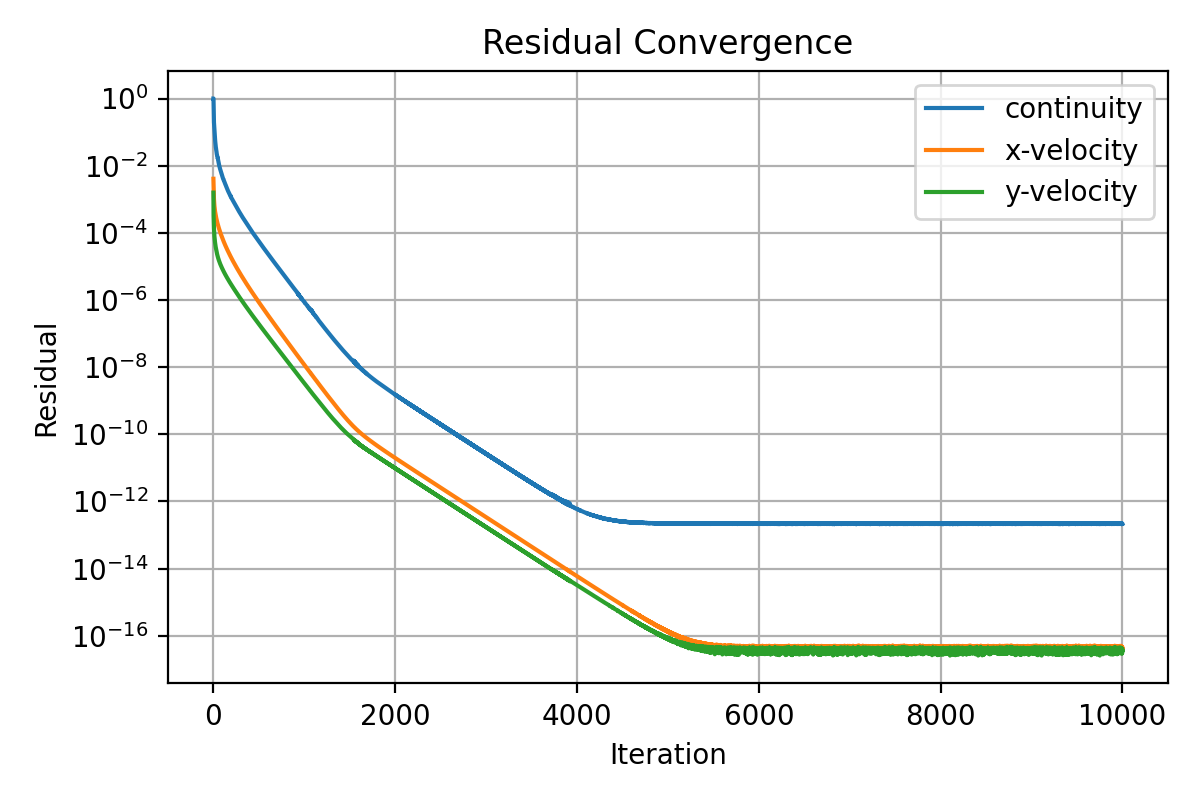

Source data for this figure (header and first rows):
iter, continuity, x-velocity, y-velocity
1, 1.0, 0.004074, 0.001575
2, 1.0, 0.003116, 0.0005256
3, 0.6869, 0.002253, 0.0003173
4, 0.401, 0.001649, 0.0002379
5, 0.2784, 0.001372, 0.0001902
6, 0.2198, 0.001166, 0.0001554
7, 0.1942, 0.001015, 0.0001333
8, 0.1753, 0.0009, 0.0001175
9, 0.1548, 0.0008086, 0.0001039
10, 0.1399, 0.0007431, 9.408291176572797e-05
11, 0.1271, 0.000686, 8.587618104467836e-05
12, 0.1162, 0.0006371, 7.899330898765677e-05
13, 0.1063, 0.0005971, 7.345223068250947e-05
14, 0.09471, 0.0005603, 6.873407753542443e-05
15, 0.08469, 0.0005305, 6.427290504884545e-05
16, 0.07687, 0.0005049, 6.039845970589915e-05
17, 0.07343, 0.0004784, 5.713703480552243e-05
18, 0.067, 0.0004587, 5.402683535231267e-05
19, 0.06323, 0.0004357, 5.149633213782116e-05
20, 0.05671, 0.0004194, 4.888926168699143e-05
21, 0.05426, 0.0004008, 4.682233245893952e-05
22, 0.04925, 0.0003867, 4.457834925030476e-05
23, 0.04699, 0.0003708, 4.285787598592434e-05
24, 0.04266, 0.0003586, 4.095403500229753e-05
25, 0.04118, 0.0003451, 3.948159549799402e-05
26, 0.03792, 0.0003342, 3.782892126224839e-05
27, 0.03693, 0.0003224, 3.657915573277895e-05
28, 0.03445, 0.0003128, 3.511956571817273e-05
29, 0.03373, 0.0003024, 3.400013316062193e-05
30, 0.03163, 0.0002937, 3.274263631228547e-05
31, 0.03058, 0.0002843, 3.177043106140003e-05
32, 0.02908, 0.0002763, 3.063610482980687e-05
33, 0.02771, 0.0002684, 2.964141861470608e-05
34, 0.02718, 0.0002603, 2.890092646546679e-05
35, 0.02557, 0.0002533, 2.79538575195282e-05
36, 0.02405, 0.0002467, 2.704613842888974e-05
37, 0.02378, 0.0002398, 2.639624651544172e-05
38, 0.02234, 0.0002337, 2.556796830363675e-05
39, 0.02161, 0.0002276, 2.481386835836409e-05
40, 0.02143, 0.0002216, 2.431276600543195e-05
41, 0.02033, 0.0002162, 2.361697581852945e-05
42, 0.01948, 0.0002109, 2.292881117895883e-05
43, 0.01919, 0.0002058, 2.232155417410419e-05
44, 0.01903, 0.0002006, 2.197039561210794e-05
45, 0.01793, 0.0001959, 2.134839803458348e-05
46, 0.01742, 0.0001913, 2.07622355355441e-05
47, 0.01707, 0.0001869, 2.02480607172677e-05
48, 0.01731, 0.0001825, 1.992820605034163e-05
49, 0.01634, 0.0001784, 1.942782584331919e-05
50, 0.01577, 0.0001744, 1.894371639131897e-05
51, 0.01557, 0.0001706, 1.864528221828096e-05
52, 0.01485, 0.0001669, 1.823514383389919e-05
53, 0.01436, 0.0001632, 1.777564819039022e-05
54, 0.01405, 0.0001596, 1.738055167659512e-05
55, 0.01386, 0.0001563, 1.716755165322552e-05
56, 0.01315, 0.0001529, 1.679823983318265e-05
57, 0.01269, 0.0001497, 1.640225189871482e-05
58, 0.01229, 0.0001466, 1.604593869978795e-05
59, 0.01217, 0.0001436, 1.585896264197706e-05
60, 0.01163, 0.0001407, 1.551500273986524e-05
... 9,940 more rows
